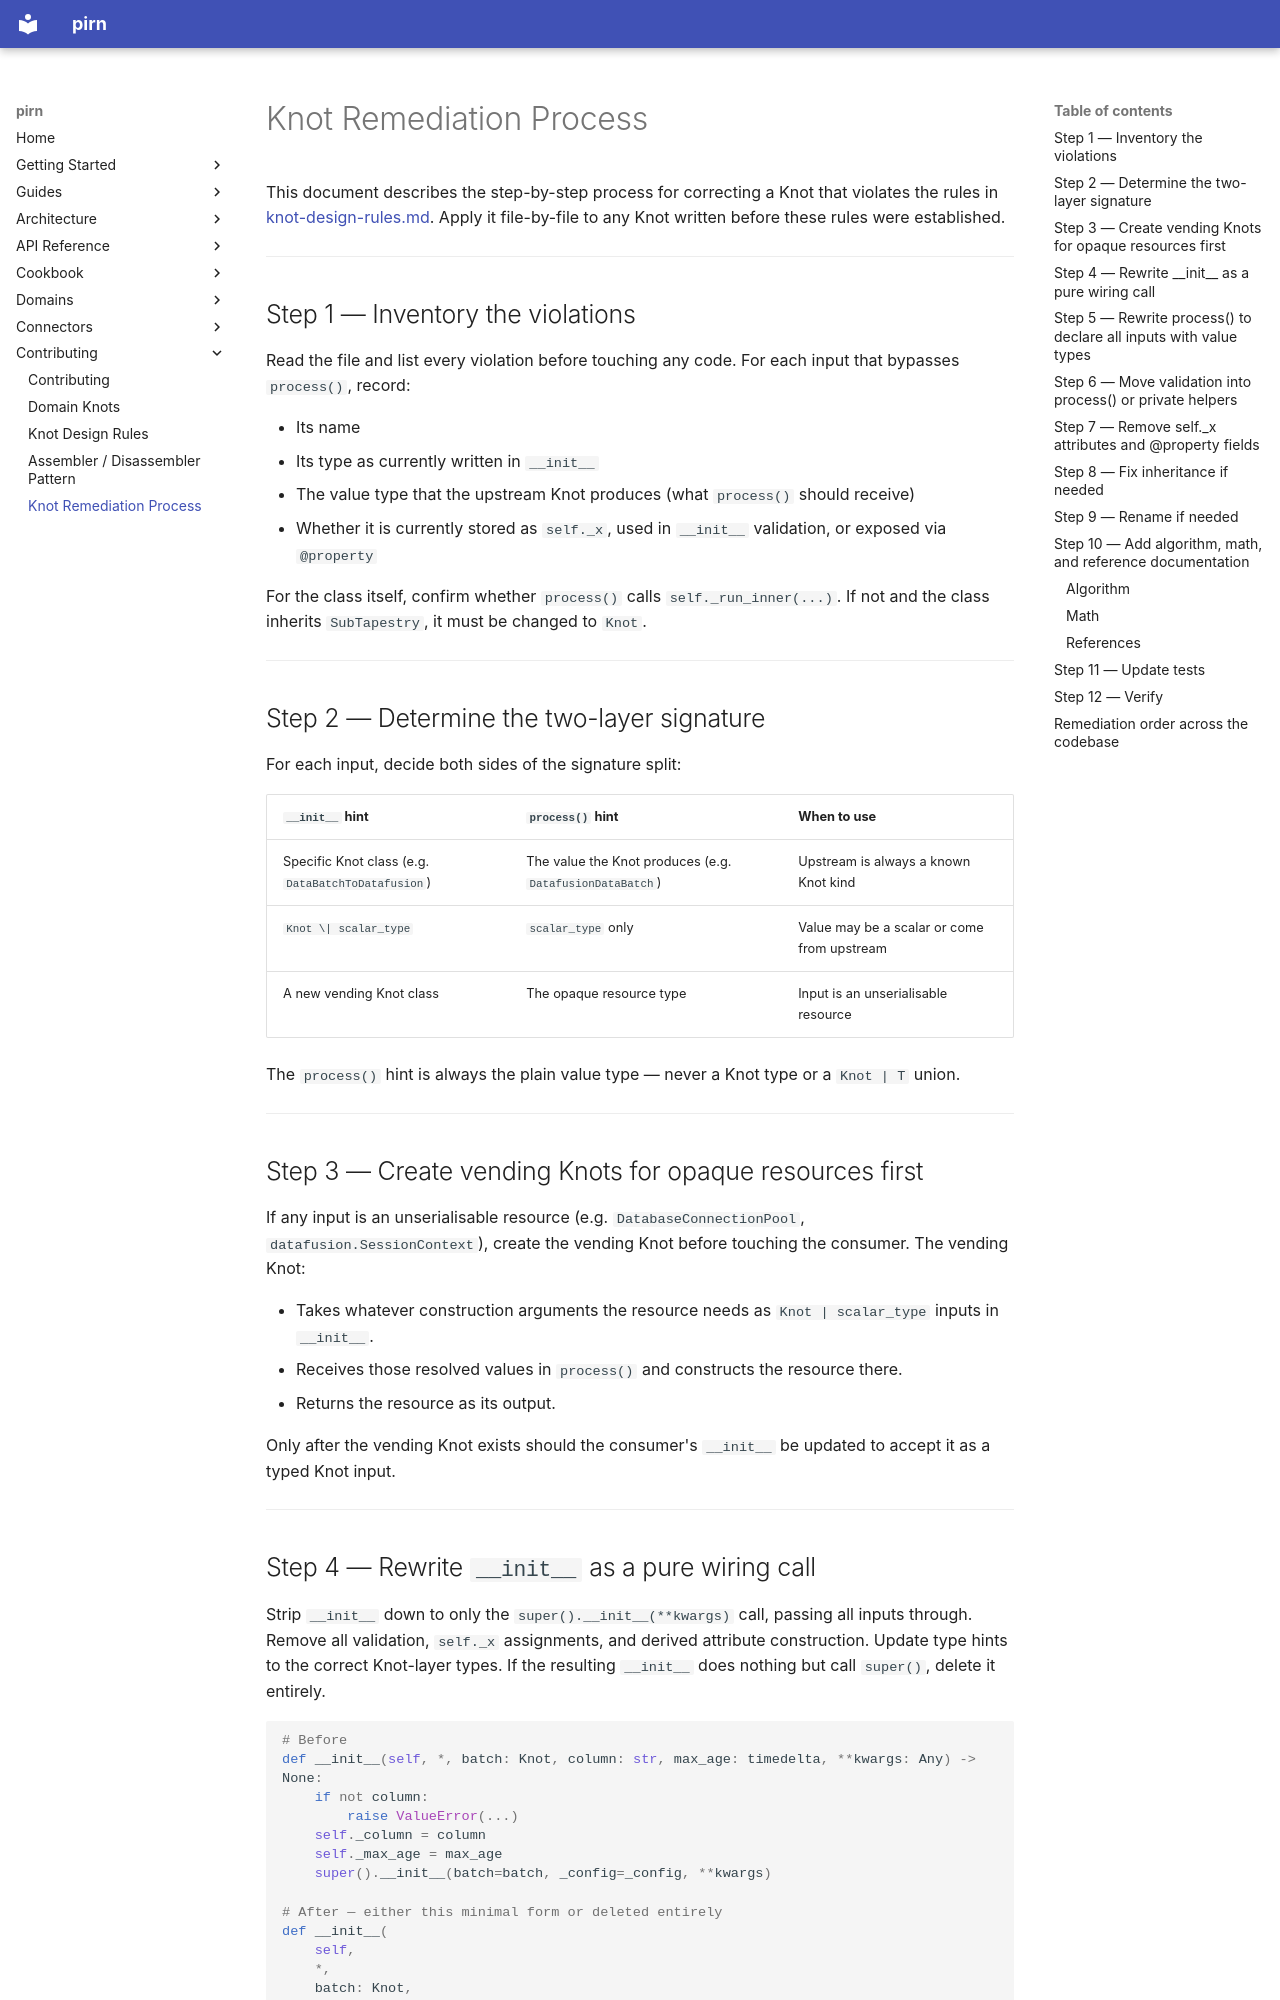

repository: snoodleboot-io/pirn · page: contributing/knot-remediation-process/index.html · generator: mkdocs

# Knot Remediation Process

This document describes the step-by-step process for correcting a Knot that violates the
rules in [knot-design-rules.md](./knot-design-rules.md). Apply it file-by-file to any Knot
written before these rules were established.

---

## Step 1 — Inventory the violations

Read the file and list every violation before touching any code. For each input that
bypasses `process()`, record:

- Its name
- Its type as currently written in `__init__`
- The value type that the upstream Knot produces (what `process()` should receive)
- Whether it is currently stored as `self._x`, used in `__init__` validation, or exposed
  via `@property`

For the class itself, confirm whether `process()` calls `self._run_inner(...)`. If not and
the class inherits `SubTapestry`, it must be changed to `Knot`.

---

## Step 2 — Determine the two-layer signature

For each input, decide both sides of the signature split:

| `__init__` hint | `process()` hint | When to use |
|-----------------|-----------------|-------------|
| Specific Knot class (e.g. `DataBatchToDatafusion`) | The value the Knot produces (e.g. `DatafusionDataBatch`) | Upstream is always a known Knot kind |
| `Knot \| scalar_type` | `scalar_type` only | Value may be a scalar or come from upstream |
| A new vending Knot class | The opaque resource type | Input is an unserialisable resource |

The `process()` hint is always the plain value type — never a Knot type or a `Knot | T`
union.

---

## Step 3 — Create vending Knots for opaque resources first

If any input is an unserialisable resource (e.g. `DatabaseConnectionPool`,
`datafusion.SessionContext`), create the vending Knot before touching the consumer. The
vending Knot:

- Takes whatever construction arguments the resource needs as `Knot | scalar_type` inputs
  in `__init__`.
- Receives those resolved values in `process()` and constructs the resource there.
- Returns the resource as its output.

Only after the vending Knot exists should the consumer's `__init__` be updated to accept
it as a typed Knot input.

---
